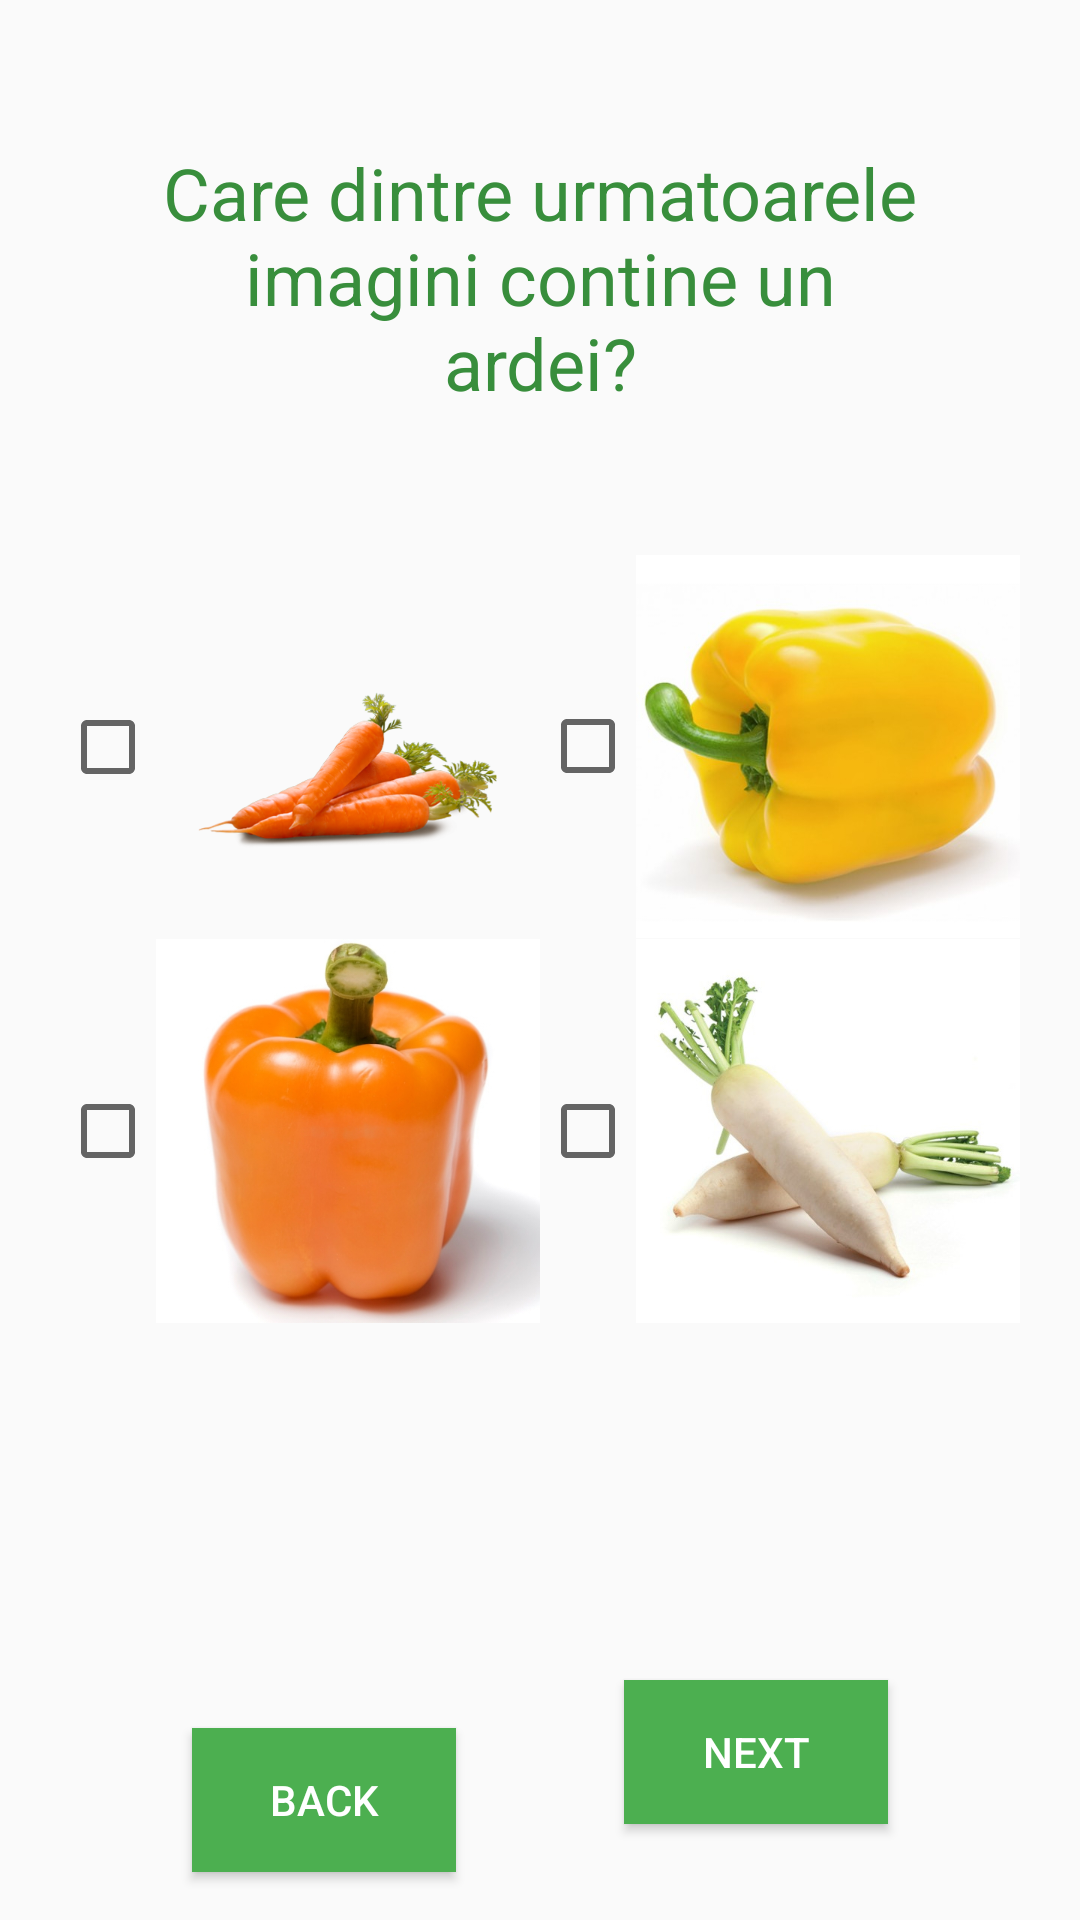

Reconstruct the res/layout file that produces this screen, plus the resources it refers to.
<!-- AndroidManifest.xml: application theme AppTheme -->
<!-- res/layout/question_two_layout.xml -->
<?xml version="1.0" encoding="utf-8"?>
<RelativeLayout
    xmlns:android="http://schemas.android.com/apk/res/android"
    xmlns:tools="http://schemas.android.com/tools"
    android:layout_width="match_parent"
    android:layout_height="match_parent"
    tools:context="com.example.android.quizapp.MainActivity">

    <TextView
        android:id="@+id/question"
        android:layout_width="match_parent"
        android:layout_height="wrap_content"
        android:layout_margin="48dp"
        android:gravity="center_horizontal"
        style="@style/Question"
        android:text="@string/which_is_a_pepper"/>

    <LinearLayout
        android:id="@+id/first_layout"
        android:layout_width="match_parent"
        android:layout_height="wrap_content"
        android:layout_alignParentLeft="true"
        android:layout_below="@+id/question"
        android:gravity="center_horizontal"
        android:orientation="horizontal">

        <CheckBox
            android:id="@+id/answer_1"
            style="@style/checkbox_image"
            android:drawableRight="@drawable/morcov_512"/>

        <CheckBox
            android:id="@+id/answer_2"
            style="@style/checkbox_image"
            android:drawableRight="@drawable/ardei_galben_512"/>

    </LinearLayout>

    <LinearLayout

        android:layout_width="match_parent"
        android:layout_height="wrap_content"
        android:layout_alignParentLeft="true"
        android:layout_below="@+id/first_layout"
        android:gravity="center_horizontal"
        android:orientation="horizontal">

        <CheckBox
            android:id="@+id/answer_3"
            style="@style/checkbox_image"
            android:drawableRight="@drawable/ardei_portocaliu_512"/>

        <CheckBox
            android:id="@+id/answer_4"
            style="@style/checkbox_image"
            android:drawableRight="@drawable/ridiche_alba_512"/>

    </LinearLayout>


    <Button
        android:id="@+id/back"
        android:layout_width="wrap_content"
        android:layout_height="wrap_content"
        android:layout_alignParentBottom="true"
        android:layout_alignLeft="@+id/question"
        android:layout_alignStart="@+id/question"
        android:text="@string/back"
        style="@style/Button"/>

    <Button
        android:id="@+id/next"
        android:layout_width="wrap_content"
        android:layout_height="wrap_content"
        android:layout_alignBottom="@+id/back"
        android:layout_alignEnd="@+id/question"
        android:layout_alignRight="@+id/question"
        android:text="@string/next"
        style="@style/Button"/>


</RelativeLayout>
<!-- resources referenced by this layout -->
<resources>
  <!-- drawable ardei_galben_512: jpg bitmap (drawable-xxxhdpi, 94376 bytes) -->
  <!-- drawable ardei_portocaliu_512: jpg bitmap (drawable-xxxhdpi, 118504 bytes) -->
  <!-- drawable morcov_512: png bitmap (drawable-xxxhdpi, 85156 bytes) -->
  <!-- drawable ridiche_alba_512: jpg bitmap (drawable-xxxhdpi, 28117 bytes) -->
  <string name="back">Back</string>
  <string name="next">Next</string>
  <string name="which_is_a_pepper">Care dintre urmatoarele imagini contine un ardei?</string>
  <style name="Button">
          <item name="android:background">@color/colorPrimary</item>
          <item name="android:paddingLeft">@dimen/padding_margin_16dp</item>
          <item name="android:paddingRight">@dimen/padding_margin_16dp</item>
          <item name="android:textColor">@android:color/white</item>
          <item name="android:layout_marginTop">@dimen/padding_margin_32dp</item>
          <item name="android:layout_marginBottom">@dimen/padding_margin_16dp</item>
          <item name="android:layout_marginLeft">@dimen/padding_margin_16dp</item>
          <item name="android:layout_marginRight">@dimen/padding_margin_16dp</item>
      </style>
  <style name="Question">
          <item name="android:textColor">@color/colorPrimaryDark</item>
          <item name="android:textSize">@dimen/text_size_24sp</item>
          <item name="android:layout_width">match_parent</item>
          <item name="android:layout_height">wrap_content</item>
          <item name="android:layout_marginTop">@dimen/padding_margin_32dp</item>
          <item name="android:layout_marginBottom">@dimen/padding_margin_32dp</item>
          <item name="android:layout_marginLeft">@dimen/padding_margin_32dp</item>
          <item name="android:layout_marginRight">@dimen/padding_margin_32dp</item>
      </style>
  <style name="checkbox_image">
          <item name="android:layout_height">wrap_content</item>
          <item name="android:layout_width">wrap_content</item>
      </style>
  <style name="AppTheme" parent="Theme.AppCompat.Light.DarkActionBar">
          
          <item name="colorPrimary">@color/colorPrimary</item>
          <item name="colorPrimaryDark">@color/colorPrimaryDark</item>
          <item name="colorAccent">@color/colorAccent</item>
      </style>
  <color name="colorPrimary">#4CAF50</color>
  <dimen name="padding_margin_16dp">16dp</dimen>
  <dimen name="padding_margin_32dp">32dp</dimen>
  <color name="colorPrimaryDark">#388E3C</color>
  <dimen name="text_size_24sp">24sp</dimen>
  <color name="colorAccent">#795548</color>
</resources>
